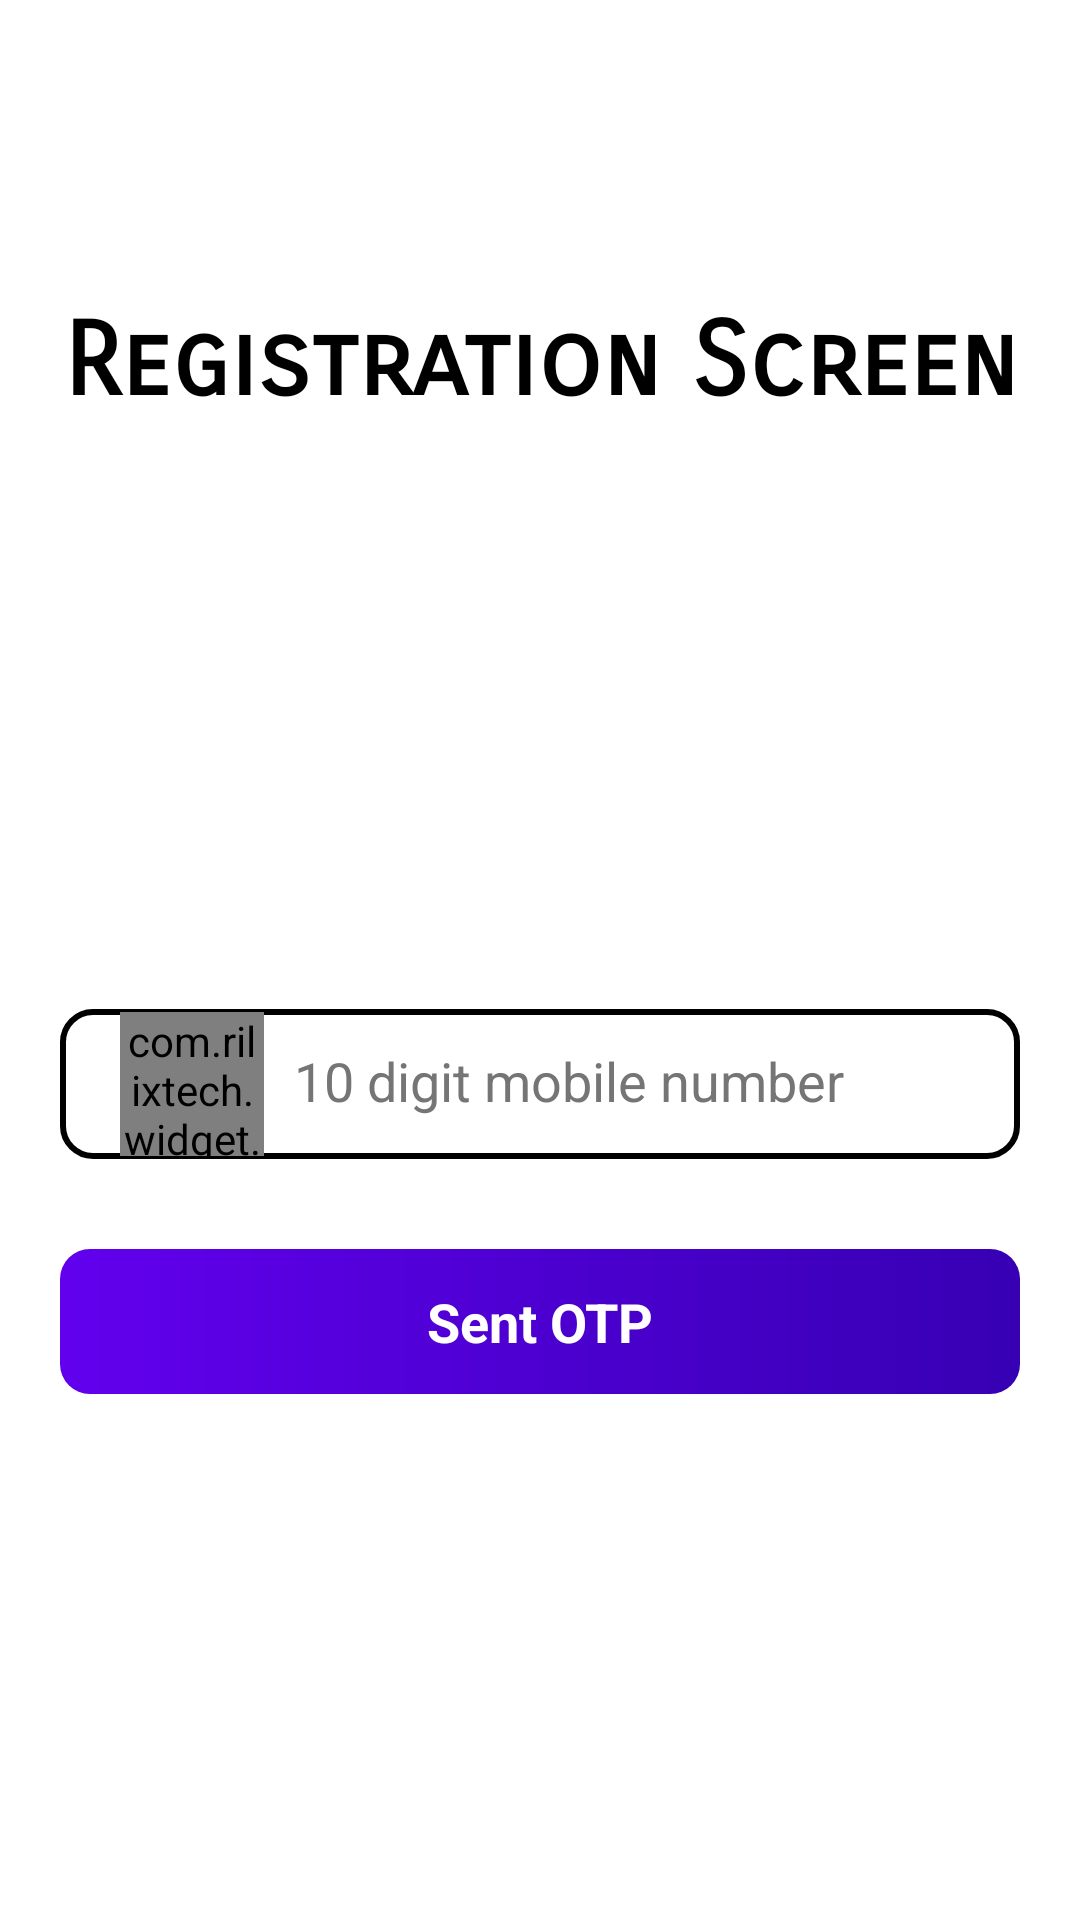

Write the Android layout XML for this screen, with the resource values it uses.
<!-- AndroidManifest.xml: application theme Theme.ChatApp.NoActionBar -->
<!-- res/layout/activity_sign_up.xml -->
<?xml version="1.0" encoding="utf-8"?>
<androidx.constraintlayout.widget.ConstraintLayout xmlns:android="http://schemas.android.com/apk/res/android"
    xmlns:app="http://schemas.android.com/apk/res-auto"
    xmlns:tools="http://schemas.android.com/tools"
    android:layout_width="match_parent"
    android:layout_height="match_parent"
    android:background="@color/white"
    tools:context=".activities.SignUpActivity">
    <TextView
        android:id="@+id/text_registration_screen"
        android:layout_width="0dp"
        android:layout_height="wrap_content"
        android:text="@string/registration_screen"
        android:fontFamily="sans-serif-smallcaps"
        android:textColor="@color/black"
        android:textStyle="bold"
        android:layout_marginTop="100dp"
        android:gravity="center"
        android:textAppearance="@style/TextAppearance.AppCompat.Display1"
        app:layout_constraintStart_toStartOf="parent"
        app:layout_constraintEnd_toEndOf="parent"
        app:layout_constraintTop_toTopOf="parent"/>

    <View
        android:id="@+id/view_phoneNumber"
        android:layout_width="0dp"
        android:layout_height="50dp"
        android:layout_margin="20dp"
        android:background="@drawable/edit_background"
        app:layout_constraintVertical_chainStyle="packed"
        app:layout_constraintStart_toStartOf="parent"
        app:layout_constraintEnd_toEndOf="parent"
        app:layout_constraintTop_toBottomOf="@id/text_registration_screen"
        app:layout_constraintBottom_toTopOf="@id/button_sent_otp"/>

    <com.rilixtech.widget.countrycodepicker.CountryCodePicker
        android:id="@+id/ccp"
        android:layout_width="48dp"
        android:layout_height="48dp"
        app:ccp_hideNameCode="true"
        app:ccp_showFullName="false"
        app:ccp_defaultCode="91"
        app:ccp_showFlag="false"
        android:gravity="center"
        android:layout_marginStart="20dp"
        app:layout_constraintHorizontal_chainStyle="packed"
        app:layout_constraintStart_toStartOf="@id/view_phoneNumber"
        app:layout_constraintEnd_toStartOf="@id/ePhoneNumber"
        app:layout_constraintTop_toTopOf="@id/view_phoneNumber"
        app:layout_constraintBottom_toBottomOf="@id/view_phoneNumber"/>

    <EditText
        android:id="@+id/ePhoneNumber"
        android:layout_width="0dp"
        android:layout_height="wrap_content"
        android:autofillHints="none"
        android:hint="@string/mobile_number"
        android:includeFontPadding="false"
        android:inputType="phone"
        android:maxLength="10"
        android:minHeight="48dp"
        android:layout_marginStart="10dp"
        android:textColorHint="#757575"
        android:textColor="@color/black"
        android:background="@android:color/transparent"
        app:layout_constraintTop_toTopOf="@id/view_phoneNumber"
        app:layout_constraintBottom_toBottomOf="@id/view_phoneNumber"
        app:layout_constraintEnd_toEndOf="@id/view_phoneNumber"
        app:layout_constraintStart_toEndOf="@id/ccp" />


    <TextView
        android:id="@+id/button_sent_otp"
        android:layout_width="0dp"
        android:layout_height="wrap_content"
        android:text="@string/sent_otp"
        android:padding="12dp"
        android:textAppearance="@style/TextAppearance.AppCompat.Medium"
        android:textStyle="bold"
        android:gravity="center"
        android:layout_marginTop="10dp"
        android:textColor="@color/white"
        android:background="@drawable/button_background"
        app:layout_constraintStart_toStartOf="@id/view_phoneNumber"
        app:layout_constraintEnd_toEndOf="@id/view_phoneNumber"
        app:layout_constraintTop_toBottomOf="@id/view_phoneNumber"
        app:layout_constraintBottom_toBottomOf="parent"/>

</androidx.constraintlayout.widget.ConstraintLayout>
<!-- resources referenced by this layout -->
<resources>
  <!-- drawable button_background (drawable) -->
  <?xml version="1.0" encoding="utf-8"?>
  <shape xmlns:android="http://schemas.android.com/apk/res/android"
      android:shape="rectangle">
  
      <gradient
          android:startColor="@color/purple_700"
          android:endColor="@color/purple_500"
          android:angle="180" />
      <corners android:radius="10dp"/>
  
  </shape>
  <!-- drawable edit_background (drawable) -->
  <?xml version="1.0" encoding="utf-8"?>
  <shape xmlns:android="http://schemas.android.com/apk/res/android"
      android:shape="rectangle">
  
      <stroke android:color="@color/black"
          android:width="2dp"/>
      <corners android:radius="10dp"/>
  
  </shape>
  <string name="mobile_number">10 digit mobile number</string>
  <string name="registration_screen">Registration Screen</string>
  <string name="sent_otp">Sent OTP</string>
  <style name="Theme.ChatApp.NoActionBar" parent="Theme.MaterialComponents.DayNight.NoActionBar">
          
          <item name="colorPrimary">@color/purple_500</item>
          <item name="colorPrimaryVariant">@color/purple_700</item>
          <item name="colorOnPrimary">@color/white</item>
          
          <item name="colorSecondary">@color/teal_200</item>
          <item name="colorSecondaryVariant">@color/teal_700</item>
          <item name="colorOnSecondary">@color/black</item>
          
          <item name="android:statusBarColor">?attr/colorPrimaryVariant</item>
          
      </style>
  <!-- not gathered from this repository: default colours our renderer supplied (Android Studio template values) -->
  <color name="purple_500">#FF6200EE</color>
  <color name="purple_700">#FF3700B3</color>
  <color name="teal_200">#FF03DAC5</color>
  <color name="teal_700">#FF018786</color>
  <color name="black">#FF000000</color>
  <color name="white">#FFFFFFFF</color>
</resources>
